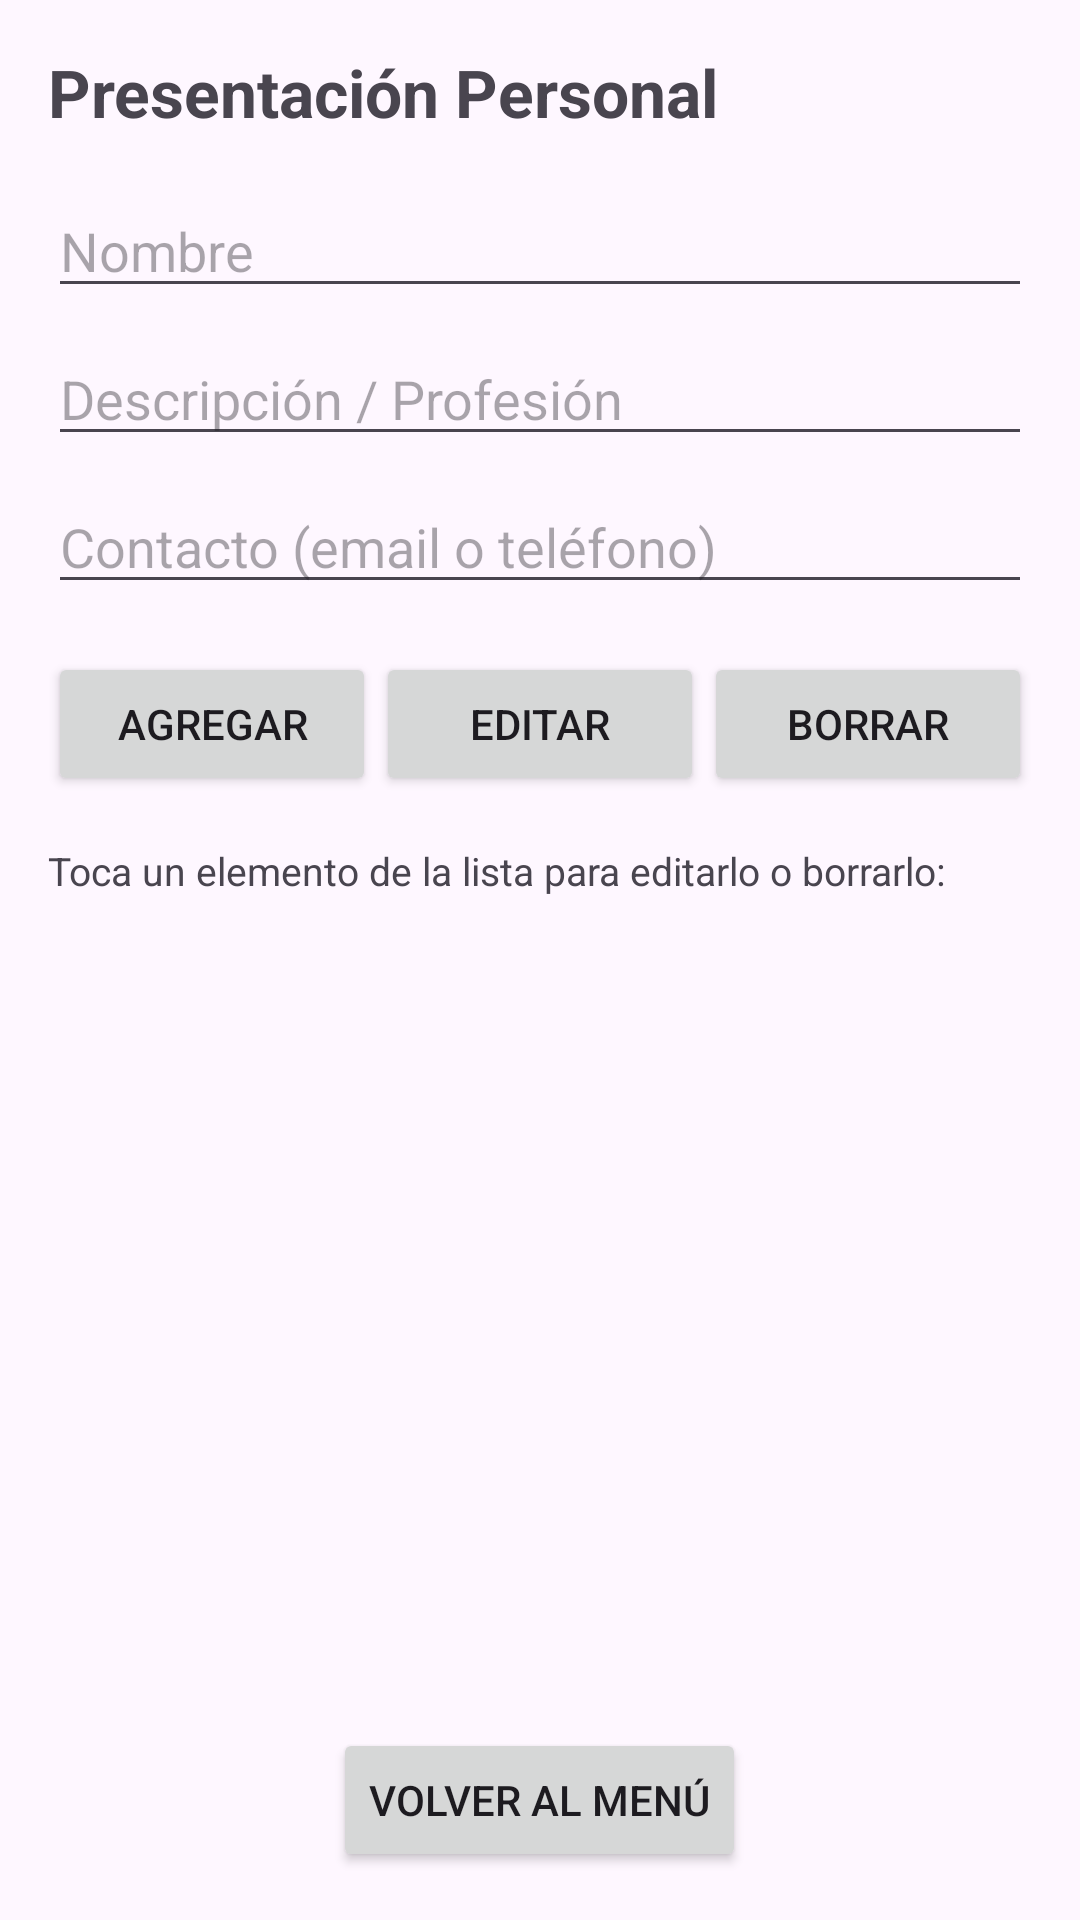

Here is an Android app screen rendered from its layout file. Give the layout XML and the strings, colors and styles it references.
<!-- AndroidManifest.xml: application theme Theme.Proyecto_TicTacToe -->
<!-- res/layout/activity_presentacion.xml -->
<?xml version="1.0" encoding="utf-8"?>
<LinearLayout xmlns:android="http://schemas.android.com/apk/res/android"
    android:layout_width="match_parent"
    android:layout_height="match_parent"
    android:orientation="vertical"
    android:padding="16dp">

    <TextView
        android:layout_width="wrap_content"
        android:layout_height="wrap_content"
        android:text="Presentación Personal"
        android:textSize="22sp"
        android:textStyle="bold"
        android:layout_marginBottom="16dp" />

    <EditText
        android:id="@+id/etNombre"
        android:layout_width="match_parent"
        android:layout_height="wrap_content"
        android:hint="Nombre"
        android:layout_marginBottom="8dp" />

    <EditText
        android:id="@+id/etDescripcion"
        android:layout_width="match_parent"
        android:layout_height="wrap_content"
        android:hint="Descripción / Profesión"
        android:layout_marginBottom="8dp" />

    <EditText
        android:id="@+id/etContacto"
        android:layout_width="match_parent"
        android:layout_height="wrap_content"
        android:hint="Contacto (email o teléfono)"
        android:layout_marginBottom="16dp" />

    <LinearLayout
        android:layout_width="match_parent"
        android:layout_height="wrap_content"
        android:orientation="horizontal"
        android:layout_marginBottom="16dp">

        <Button
            android:id="@+id/btnAgregar"
            android:layout_width="0dp"
            android:layout_height="wrap_content"
            android:layout_weight="1"
            android:text="Agregar" />

        <Button
            android:id="@+id/btnEditar"
            android:layout_width="0dp"
            android:layout_height="wrap_content"
            android:layout_weight="1"
            android:text="Editar" />

        <Button
            android:id="@+id/btnBorrar"
            android:layout_width="0dp"
            android:layout_height="wrap_content"
            android:layout_weight="1"
            android:text="Borrar" />

    </LinearLayout>

    <TextView
        android:layout_width="wrap_content"
        android:layout_height="wrap_content"
        android:text="Toca un elemento de la lista para editarlo o borrarlo:"
        android:textSize="13sp"
        android:layout_marginBottom="4dp" />

    <ListView
        android:id="@+id/lvPresentacion"
        android:layout_width="match_parent"
        android:layout_height="0dp"
        android:layout_weight="1" />

    <Button
        android:id="@+id/btnVolverMenu"
        android:layout_width="wrap_content"
        android:layout_height="wrap_content"
        android:layout_gravity="center_horizontal"
        android:text="Volver al Menú"
        android:textSize="14sp"
        android:layout_marginTop="12dp" />

</LinearLayout>
<!-- resources referenced by this layout -->
<resources>
  <style name="Theme.Proyecto_TicTacToe" parent="Base.Theme.Proyecto_TicTacToe" />
  <style name="Base.Theme.Proyecto_TicTacToe" parent="Theme.Material3.DayNight.NoActionBar">
          
          
      </style>
</resources>
